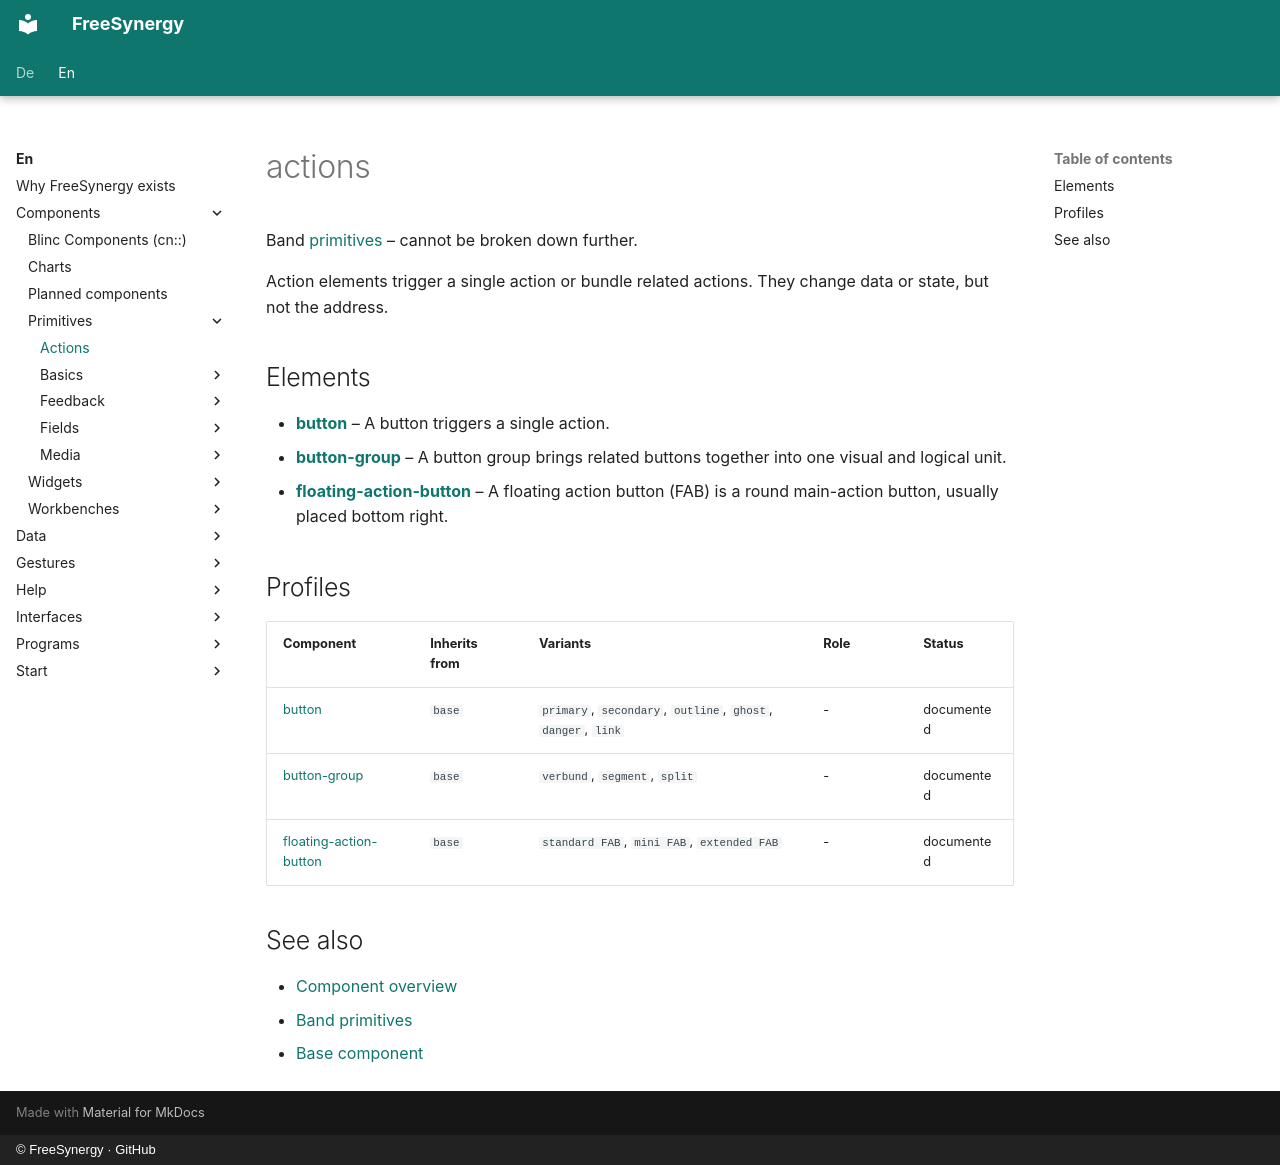

repository: FreeSynergy/fs-documentation · page: en/components/primitives/actions/index.html · generator: mkdocs · copyright: © FreeSynergy · GitHub

# actions

Band [primitives](../) – cannot be broken down further.

Action elements trigger a single action or bundle related actions. They change data or state, but not the address.

## Elements

- [**button**](./button/) – A button triggers a single action.
- [**button-group**](./button-group/) – A button group brings related buttons together into one visual and logical unit.
- [**floating-action-button**](./floating-action-button/) – A floating action button (FAB) is a round main-action button, usually placed bottom right.

## Profiles

| Component | Inherits from | Variants | Role | Status |
|------------|----------|-----------|-------|--------|
| [button](./button/) | `base` | `primary`, `secondary`, `outline`, `ghost`, `danger`, `link` | - | documented |
| [button-group](./button-group/) | `base` | `verbund`, `segment`, `split` | - | documented |
| [floating-action-button](./floating-action-button/) | `base` | `standard FAB`, `mini FAB`, `extended FAB` | - | documented |

## See also

- [Component overview](../../index.md)
- [Band primitives](../)
- [Base component](../basics/base.md)
